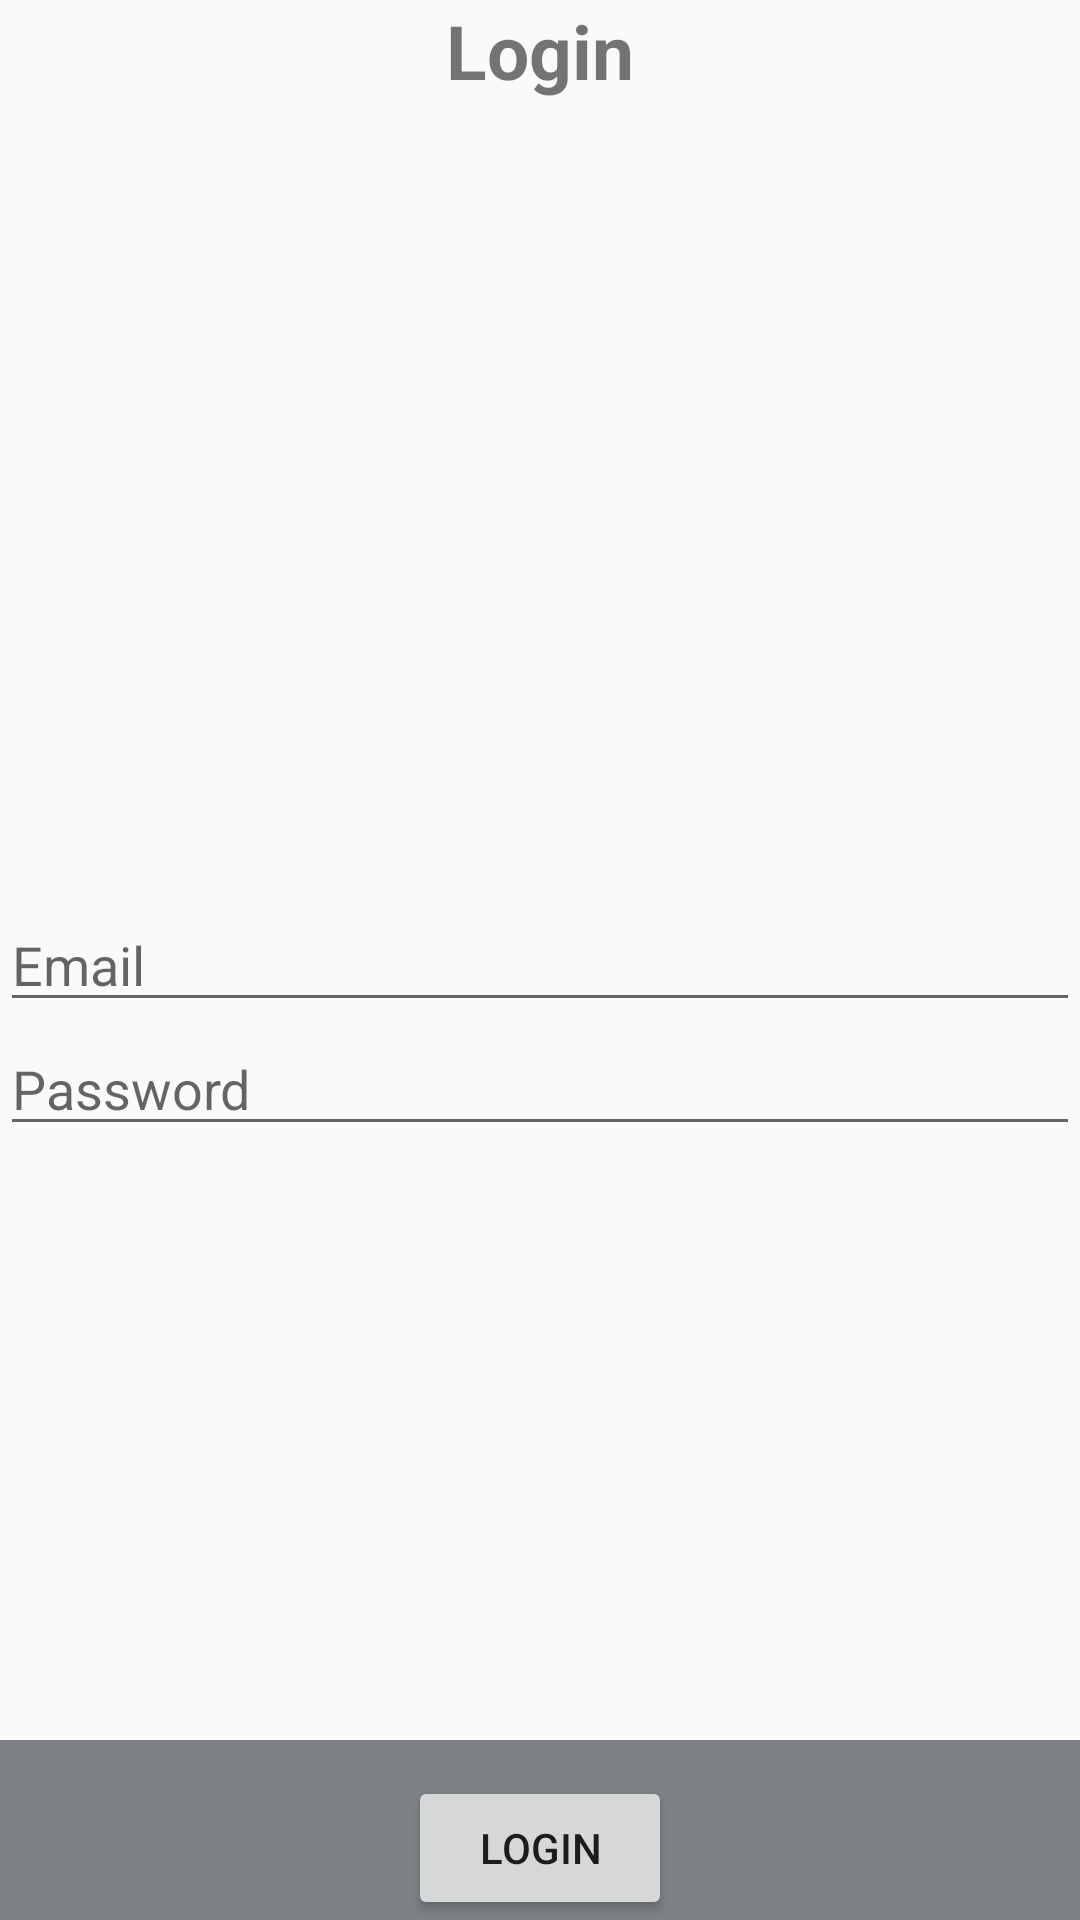

Android layout source for this screen:
<!-- AndroidManifest.xml: activity theme AppTheme.SlidrActivityTheme -->
<!-- res/layout/activity_login.xml -->
<?xml version="1.0" encoding="utf-8"?>
<RelativeLayout xmlns:android="http://schemas.android.com/apk/res/android"
    xmlns:tools="http://schemas.android.com/tools"
    android:layout_width="match_parent"
    android:layout_height="match_parent"
    tools:context="dk.easv.ATForum.Users.LoginActivity"
    android:background="@color/background_material_light">

    <TextView
        android:id="@+id/header"
        android:layout_width="wrap_content"
        android:layout_height="wrap_content"
        android:text="@string/login"
        android:layout_alignParentTop="true"
        android:layout_centerHorizontal="true"
        android:textStyle="bold"
        android:textSize="25sp"/>

    <EditText
        android:layout_centerInParent="true"
        android:id="@+id/txtEmail"
        android:layout_width="match_parent"
        android:layout_height="wrap_content"
        android:autofillHints="Email"
        android:inputType="textEmailAddress"
        android:hint="@string/email"/>
    <EditText
        android:id="@+id/txtPassword"
        android:layout_width="match_parent"
        android:layout_height="wrap_content"
        android:layout_below="@+id/txtEmail"
        android:autofillHints="Password"
        android:inputType="textPassword"
        android:hint="@string/password"/>
    <Button
        android:id="@+id/btnLogin"
        android:layout_width="wrap_content"
        android:layout_height="wrap_content"
        android:layout_alignParentBottom="true"
        android:layout_centerHorizontal="true"
        android:text="@string/login"/>

    <include layout="@layout/footer"
        android:layout_alignParentBottom="true"
        android:layout_height="60dp"
        android:layout_width="match_parent"/>

</RelativeLayout>
<!-- res/layout/footer.xml (included above) -->
<?xml version="1.0" encoding="utf-8"?>
<LinearLayout xmlns:android="http://schemas.android.com/apk/res/android"
    android:orientation="vertical"
    android:layout_width="match_parent"
    android:layout_height="match_parent">

    <RelativeLayout
        android:layout_width="fill_parent"
        android:layout_height="60dp"
        android:background="@color/grayTheme">
    </RelativeLayout>

</LinearLayout>
<!-- resources referenced by this layout -->
<resources>
  <color name="grayTheme">#7d8085</color>
  <string name="email">Email</string>
  <string name="login">Login</string>
  <string name="password">Password</string>
  <style name="AppTheme.SlidrActivityTheme">
          <item name="android:windowIsTranslucent">true</item>
          <item name="android:windowBackground">@android:color/transparent</item>
      </style>
</resources>
